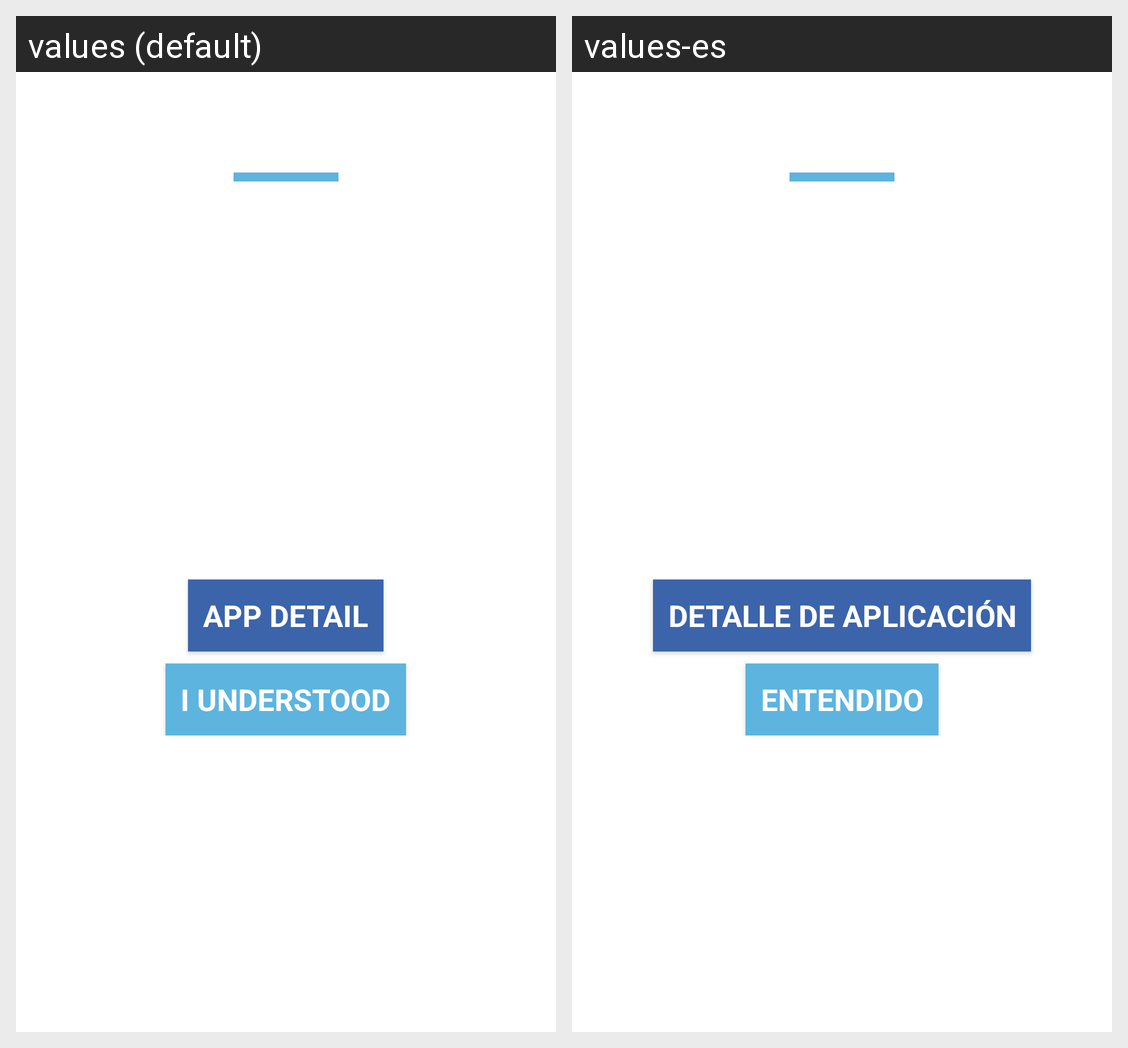

Here is an Android app screen in its default locale and in the app's own translations. Write out the translated-string differences for the strings that appear on this screen.
Android screen res/layout/app_stats_dialog_layout.xml rendered under 2 locales, left to right: values (default), values-es. Device: Nexus 5 (rendered at 1080×1920; each locale shown at half size, 540×960, under a caption strip naming it); theme AppTheme.
Strings drawn on this screen, with the default value and each locale's value (text and hints the layout hard-codes, and strings that could not be matched under every locale, appear in the picture but are not listed):

show_app_detail
  values: App Detail
  values-es: Detalle de Aplicación

close_dialog
  values: I understood
  values-es: Entendido
